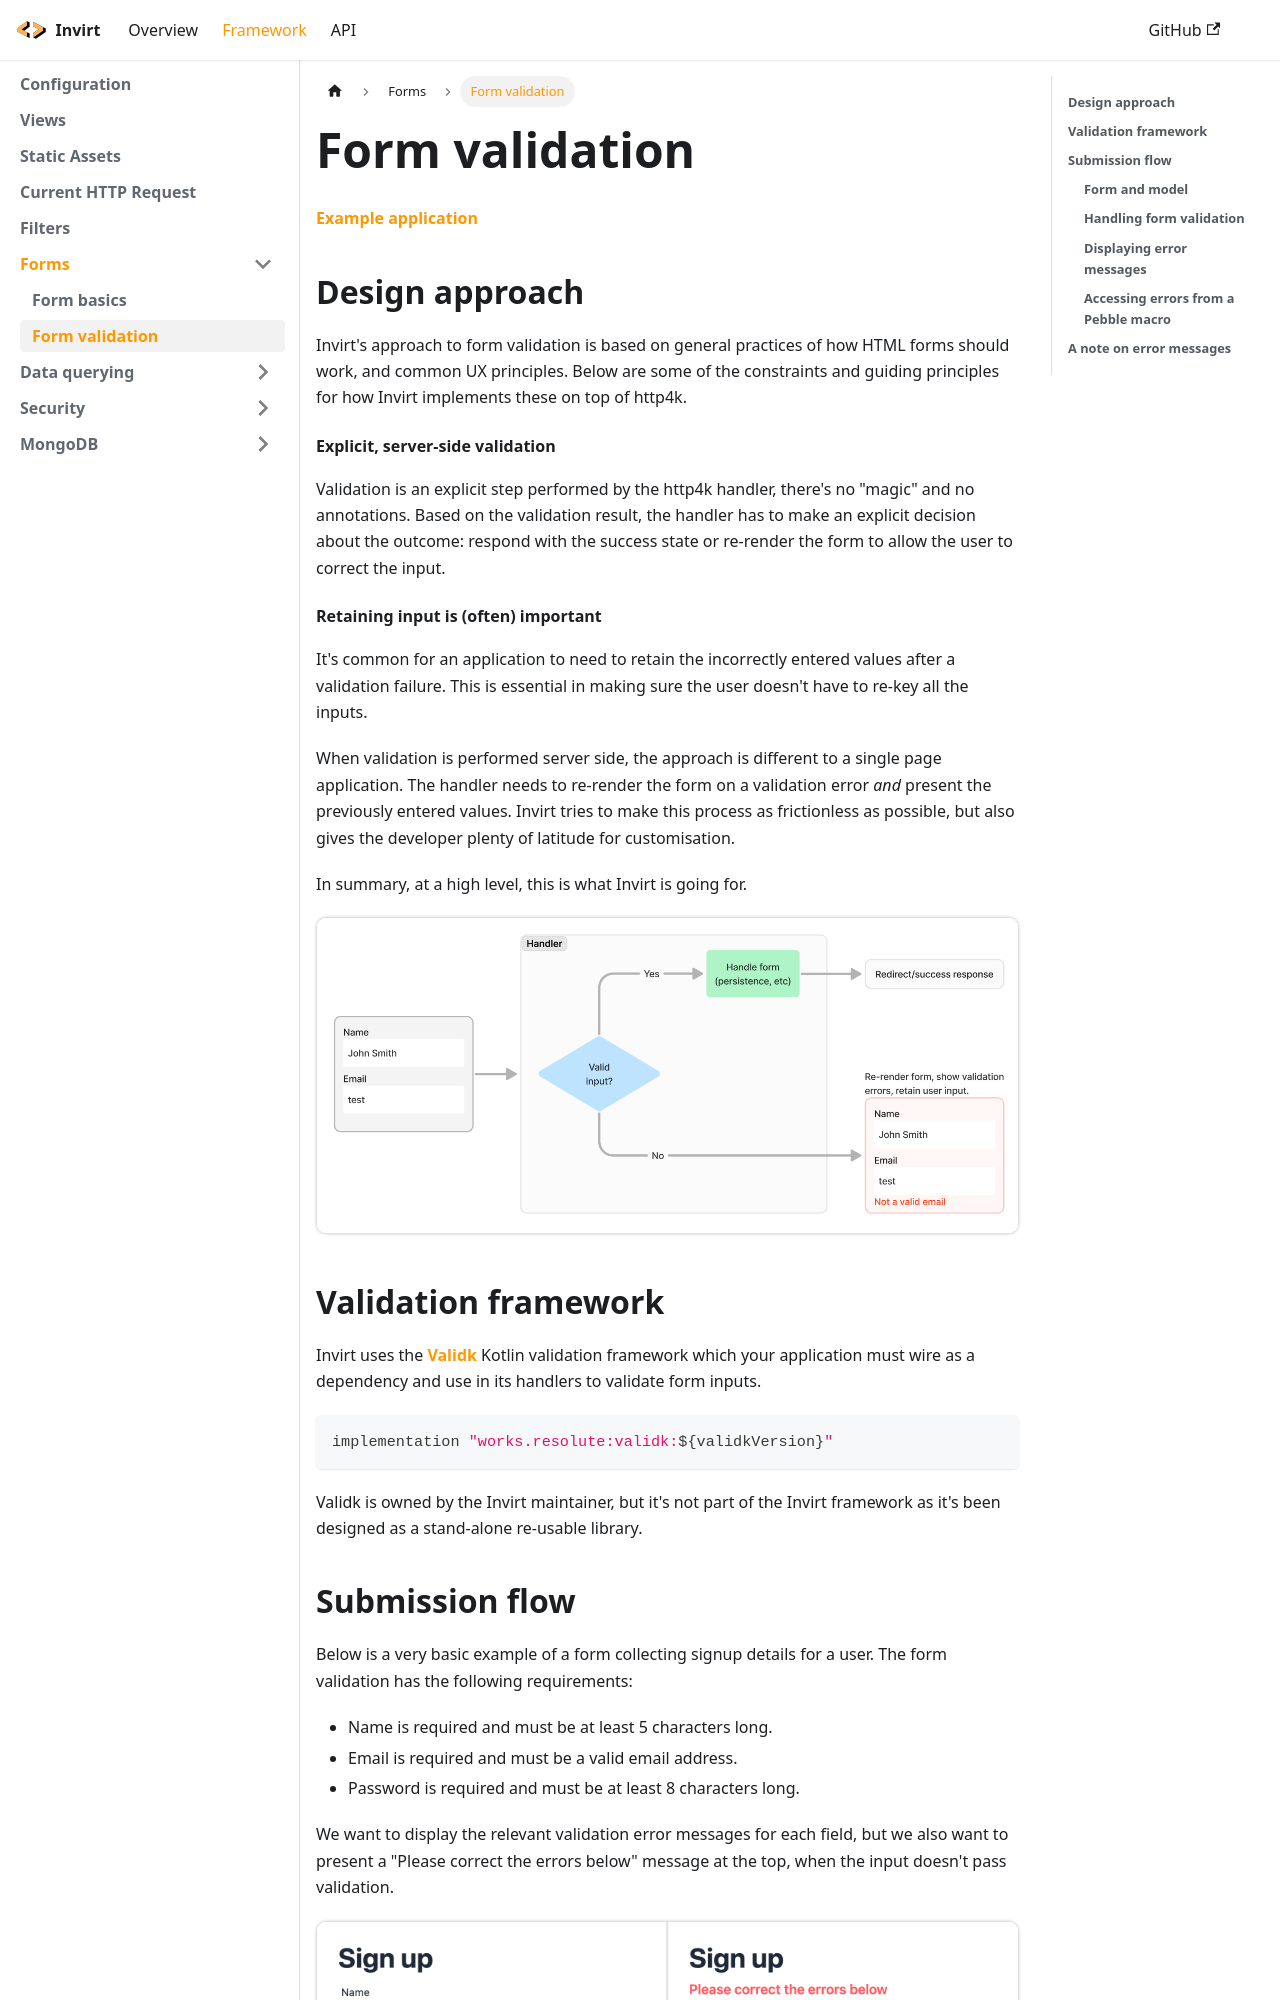

repository: resoluteworks/invirt · page: docs/framework/forms/form-validation/index.html · generator: docusaurus

---
sidebar_position: 2
---

import validationConcept from './assets/form-validation-concept.png';
import formSignupScreen from './assets/form-validation-signup-screen.png';

# Form validation

[Example application](https://github.com/resoluteworks/invirt/tree/main/examples/form-validation)

## Design approach

Invirt's approach to form validation is based on general practices of how HTML forms
should work, and common UX principles. Below are some of the constraints
and guiding principles for how Invirt implements these on top of http4k.

#### Explicit, server-side validation
Validation is an explicit step performed by the http4k handler, there's no "magic" and no annotations.
Based on the validation result, the handler has to make an explicit decision about the outcome:
respond with the success state or re-render the form to allow the user to correct the input.

#### Retaining input is (often) important
It's common for an application to need to retain the incorrectly entered values after a validation failure.
This is essential in making sure the user doesn't have to re-key all the inputs.

When validation is performed server side, the approach is different to a single page application.
The handler needs to re-render the form on a validation error _and_ present the previously entered values.
Invirt tries to make this process as frictionless as possible, but also gives the developer plenty of latitude
for customisation.

In summary, at a high level, this is what Invirt is going for.

<img src={validationConcept} width="800"/>

## Validation framework
Invirt uses the [Validk](https://github.com/resoluteworks/validk) Kotlin validation framework which your
application must wire as a dependency and use in its handlers to validate form inputs.

```kotlin
implementation "works.resolute:validk:${validkVersion}"
```
Validk is owned by the Invirt maintainer, but it's not part of the Invirt framework
as it's been designed as a stand-alone re-usable library.
